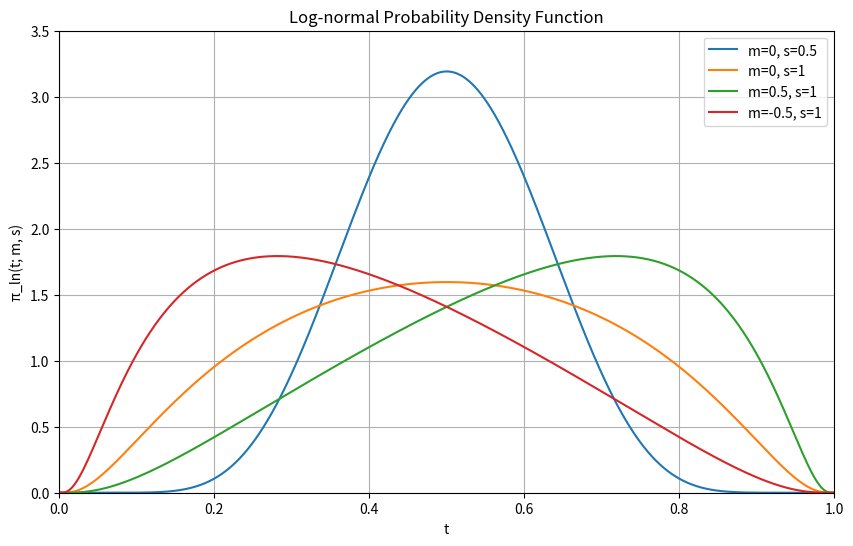

Write the Python code that produced this figure.
from typing import overload

import numpy as np
from scipy.special import logit


@overload
def log_normal_pdf(t: float, m: float, s: float) -> float: ...


@overload
def log_normal_pdf(t: np.ndarray, m: float, s: float) -> np.ndarray: ...


def log_normal_pdf(t: float | np.ndarray, m: float, s: float) -> float | np.ndarray:
    """
    Compute the log-normal probability density function as specified.

    Parameters:
    t : float or array-like
        The input value(s), must be between 0 and 1
    m : float
        Location parameter
    s : float
        Scale parameter (standard deviation)

    Returns:
    float or array-like
        The probability density at t
    """
    # Ensure t is within (0, 1)
    if np.any((t <= 0) | (t >= 1)):
        msg = "t must be strictly between 0 and 1"
        raise ValueError(msg)

    # Calculate the logit of t
    logit_t = logit(t)

    # Calculate the density
    numerator = np.exp(-((logit_t - m) ** 2) / (2 * s**2))
    denominator = s * np.sqrt(2 * np.pi) * t * (1 - t)

    return numerator / denominator


if __name__ == "__main__":
    import matplotlib.pyplot as plt

    # Create a range of t values between 0 and 1 (exclusive)
    t_values = np.linspace(0.001, 0.999, 1000)

    # Calculate PDF for different parameters
    pdf_1 = log_normal_pdf(t_values, m=0, s=0.5)
    pdf_2 = log_normal_pdf(t_values, m=0, s=1)
    pdf_3 = log_normal_pdf(t_values, m=0.5, s=1)
    pdf_4 = log_normal_pdf(t_values, m=-0.5, s=1.0)

    # Create the plot
    plt.figure(figsize=(10, 6))
    plt.plot(t_values, pdf_1, label="m=0, s=0.5")
    plt.plot(t_values, pdf_2, label="m=0, s=1")
    plt.plot(t_values, pdf_3, label="m=0.5, s=1")
    plt.plot(t_values, pdf_4, label="m=-0.5, s=1")
    plt.plot()
    plt.title("Log-normal Probability Density Function")
    plt.xlabel("t")
    plt.ylabel("π_ln(t; m, s)")
    plt.xlim(0, 1)
    plt.ylim(0, 3.5)
    plt.legend()
    plt.grid(True)
    plt.savefig("log_normal_pdf_plot.png")
